Run: headless pygame with SDL's dummy video driver; simulated clock (each Clock.tick advances the game by its frame time, no real sleeping); random seed 0; keys injected as events and as key.get_pressed() state; no mouse input.
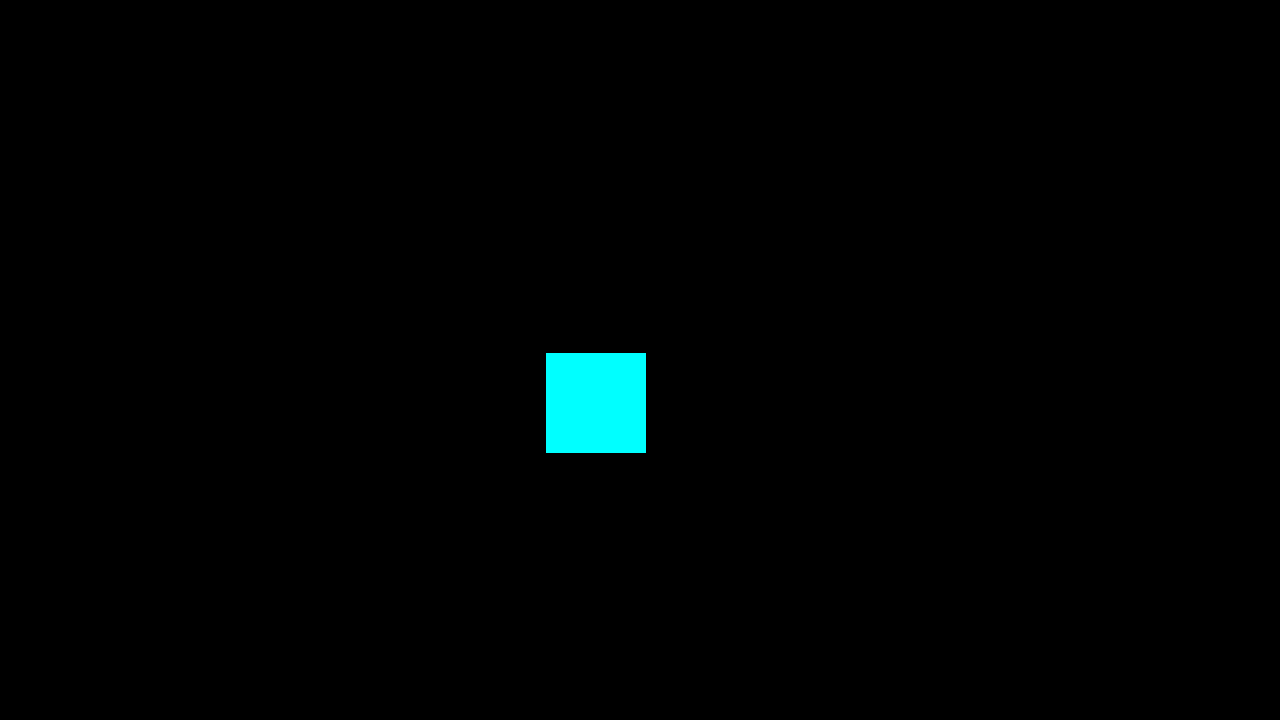
Frame 1 of 4 · flips 1–60 · no input
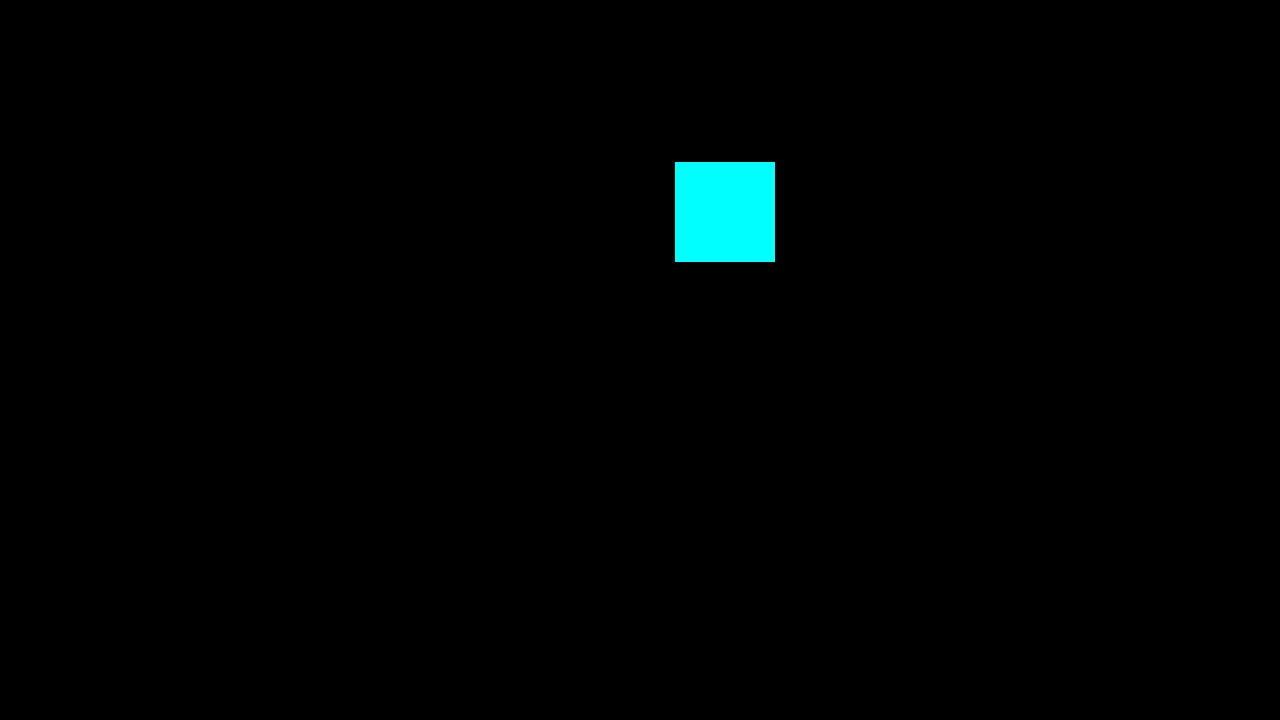
Frame 2 of 4 · flips 61–180 · tapped SPACE, RETURN · held RIGHT (→), D
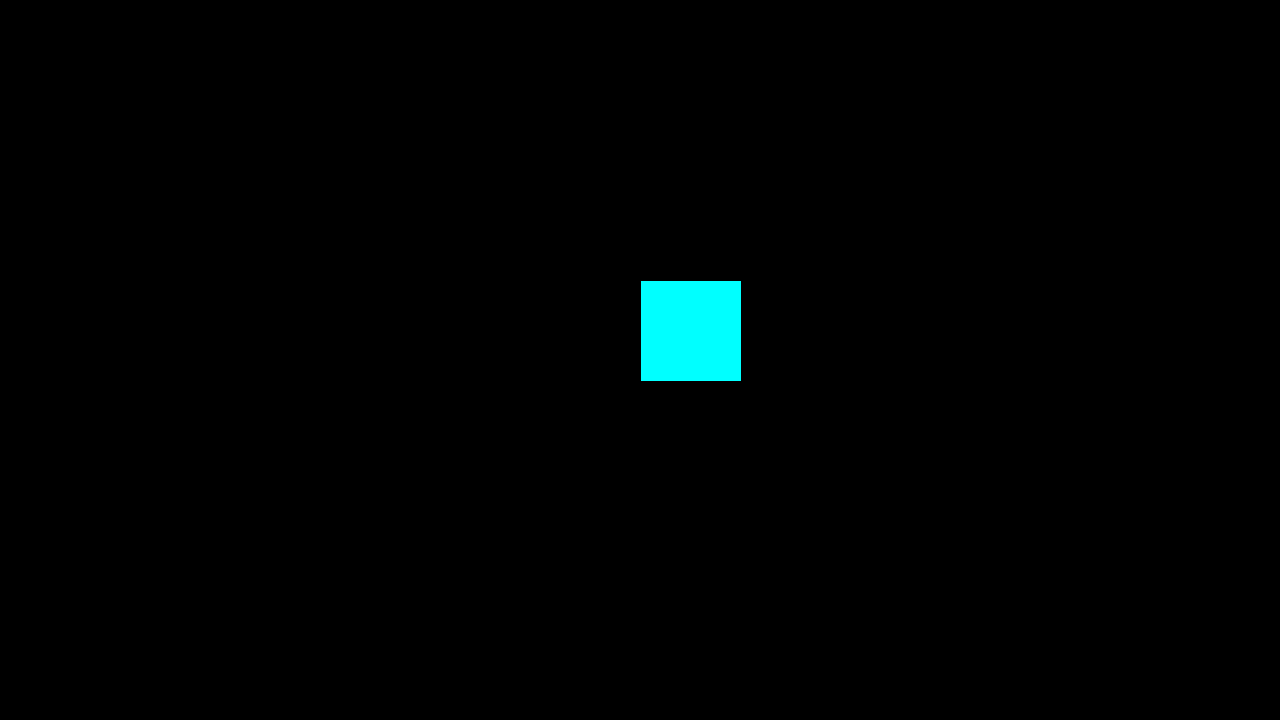
Frame 3 of 4 · flips 181–300 · held DOWN (↓), S
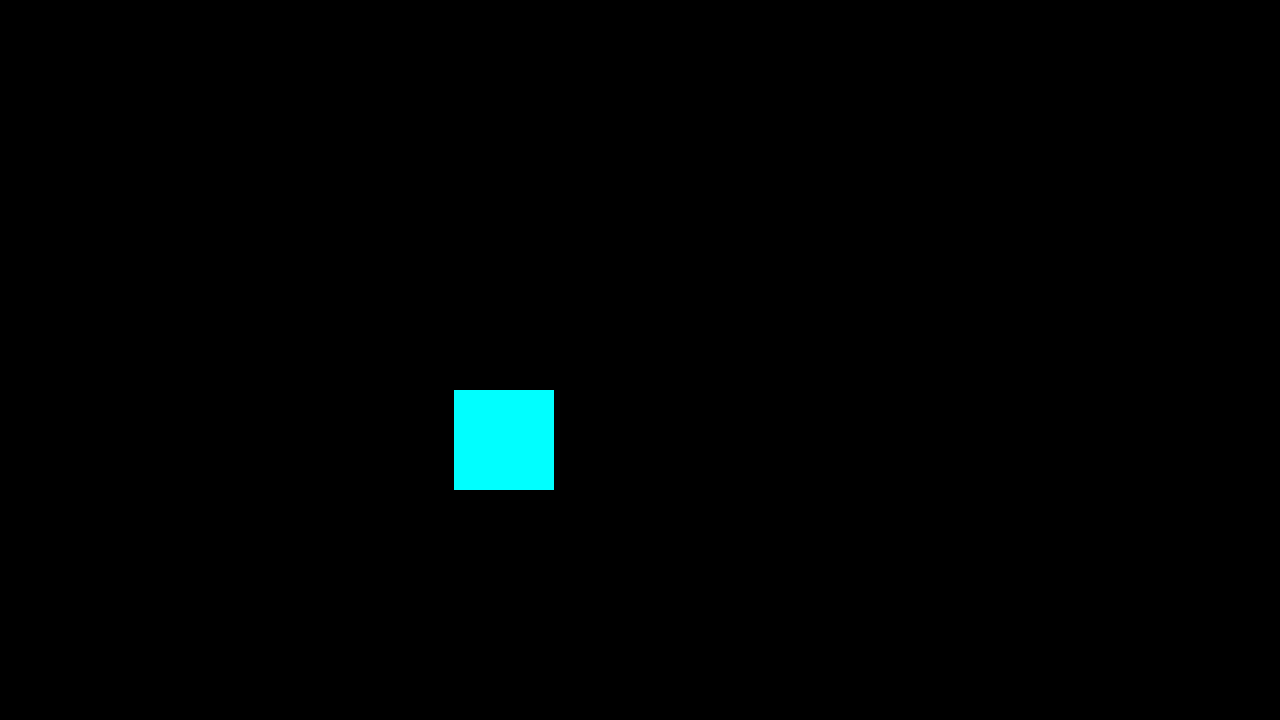
Frame 4 of 4 · flips 301–420 · held LEFT (←), A, UP (↑), W

The pygame program that drew these frames:

import pygame
import random

pygame.init()

SCREEN_SIZE = (1280, 720)
GAME_SURFACE_OFSET = (0, 0)
GAME_FPS = 60

screen = pygame.display.set_mode(SCREEN_SIZE)
clock = pygame.time.Clock()

game_surface = pygame.Surface(SCREEN_SIZE)

pygame.draw.rect(game_surface, "aqua", pygame.Rect(SCREEN_SIZE[0]/2-50, SCREEN_SIZE[1]/2-50, 100, 100))

def lerp(a, b, t):
    return a + (b - a) * t 


class player(pygame.sprite.Sprite): 
    pass

class Animation():
    def __init__(self, initial_pos, target_pos, duration):
        self.init_pos = [initial_pos[0], initial_pos[1]]
        self.target_pos = [target_pos[0], target_pos[1]]
        self.duration = duration

        self.pos = self.init_pos
        
        self.phase = 0

    def update_linear(self):
        step = (int((target_pos[0] - initial_pos[0])/duration), int((target_pos[1] - initial_pos[1])/duration))

        if self.phase < self.duration:
            self.pos[0] += step[0]
            self.pos[1] += step[1]

            self.phase += 1

    def update_lerp(self):
        print("update: ", self.phase/self.duration, lerp(self.init_pos[0], self.target_pos[0], self.phase/self.duration), "pos: ", self.pos)
        if self.phase < self.duration:
            self.pos[0] = lerp(self.init_pos[0], self.target_pos[0], self.phase/self.duration)
            self.pos[1] = lerp(self.init_pos[1], self.target_pos[1], self.phase/self.duration)

            self.phase += 1

class Animation_shake(Animation):
    def __init__(self, mother_pos, offset_range, speed):
        super().__init__(mother_pos, mother_pos, speed)

        self.speed = speed
        self.mother_pos = list(mother_pos)
        self.offset_range = offset_range

        self.pos = list(mother_pos)

    def restart(self):
        next_pos = (self.mother_pos[0] + random.randrange(-self.offset_range, self.offset_range), self.mother_pos[1] + random.randrange(-self.offset_range, self.offset_range))
        super().__init__(self.pos, next_pos, self.speed)

    def update(self):
        self.update_lerp()

        if self.phase >= self.duration:
            self.restart()

    def end(self):
        super().__init__(self.pos, self.mother_pos, self.duration)


screen_animation = Animation_shake((0, 0), 200, 10)

while True:
    # Process player inputs.
    for event in pygame.event.get():
        if event.type == pygame.QUIT:
            pygame.quit()
            raise SystemExit

    # Do logical updates here.
    # ...
    screen_animation.update()
    GAME_SURFACE_OFSET = screen_animation.pos

    screen.fill("black")
    screen.blit(game_surface, GAME_SURFACE_OFSET)

    # Render the graphics here.
    # ...

    pygame.display.flip()  # Refresh on-screen display
    clock.tick(GAME_FPS)   
